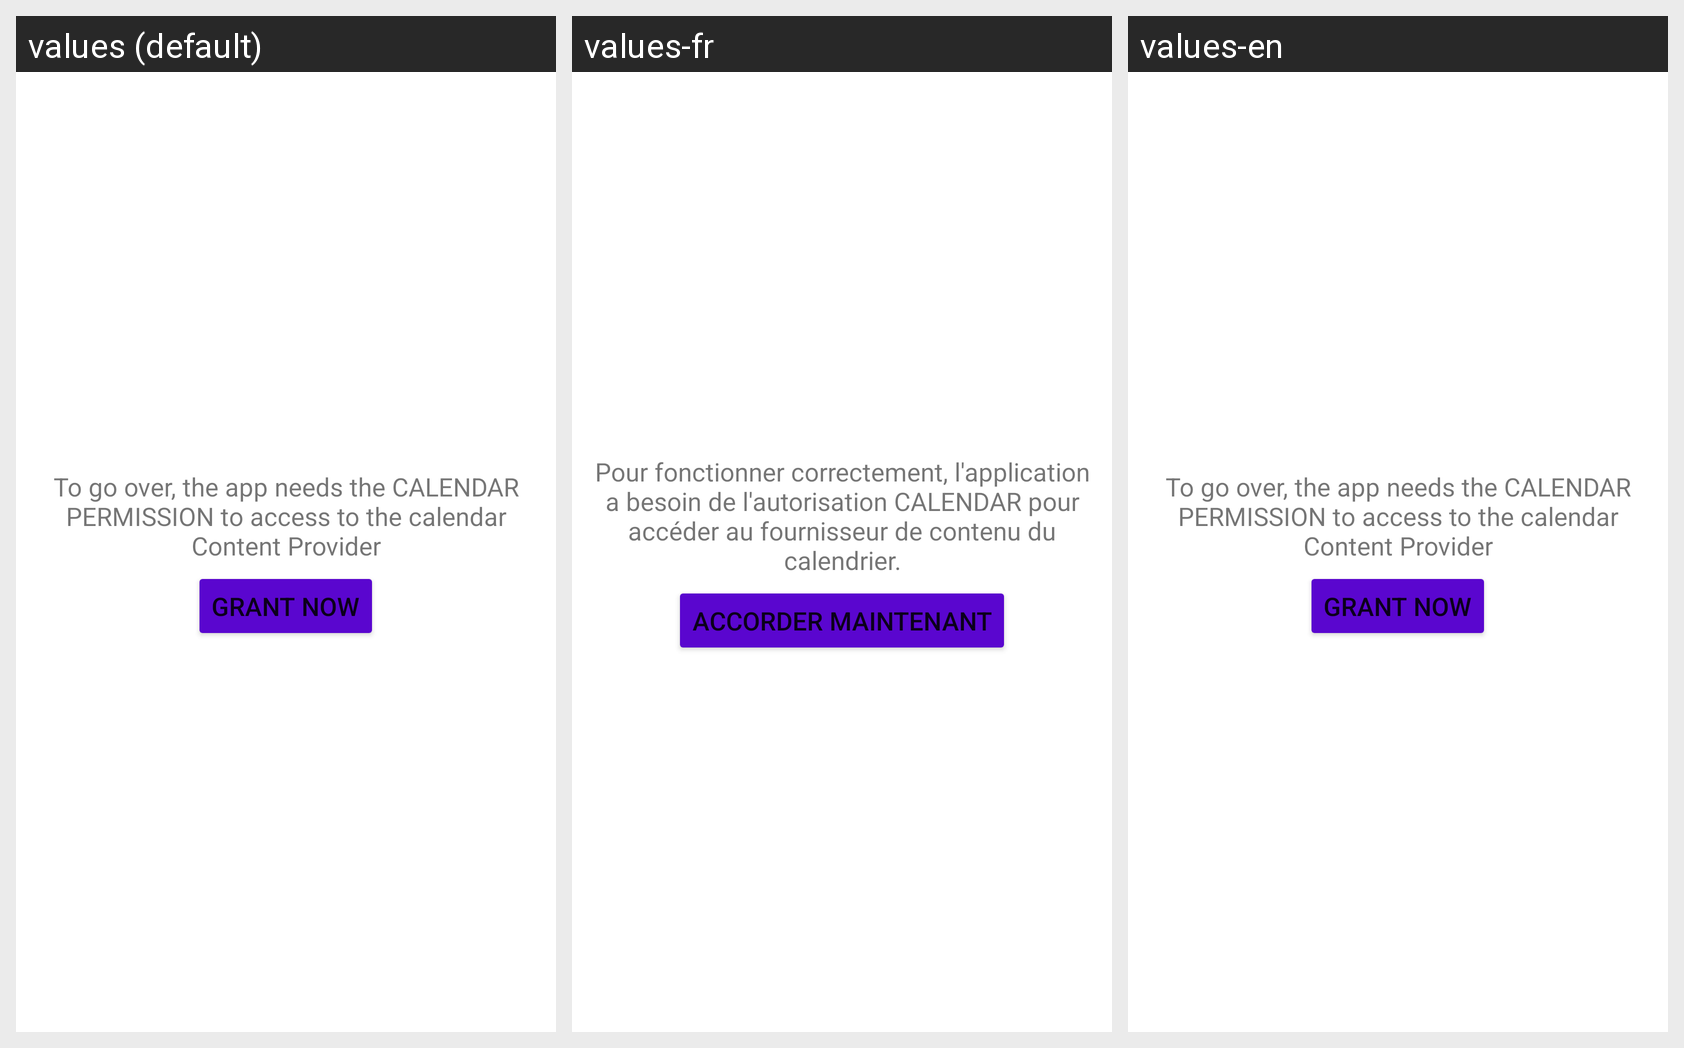

Locale-by-locale string values for the Android screen shown in this grid:
Android screen res/layout/activity_splash.xml rendered under 3 locales, left to right: values (default), values-fr, values-en. Device: Nexus 5 (rendered at 1080×1920; each locale shown at half size, 540×960, under a caption strip naming it); theme Theme.ZenaParty.
Strings drawn on this screen, with the default value and each locale's value (text and hints the layout hard-codes, and strings that could not be matched under every locale, appear in the picture but are not listed):

neededPermissions
  values: To go over, the app needs the CALENDAR PERMISSION to access to the calendar Content Provider
  values-fr: Pour fonctionner correctement, l'application a besoin de l'autorisation CALENDAR pour accéder au fournisseur de contenu du calendrier.
  values-en: To go over, the app needs the CALENDAR PERMISSION to access to the calendar Content Provider

grantPermission
  values: Grant Now
  values-fr: Accorder maintenant
  values-en: Grant Now
